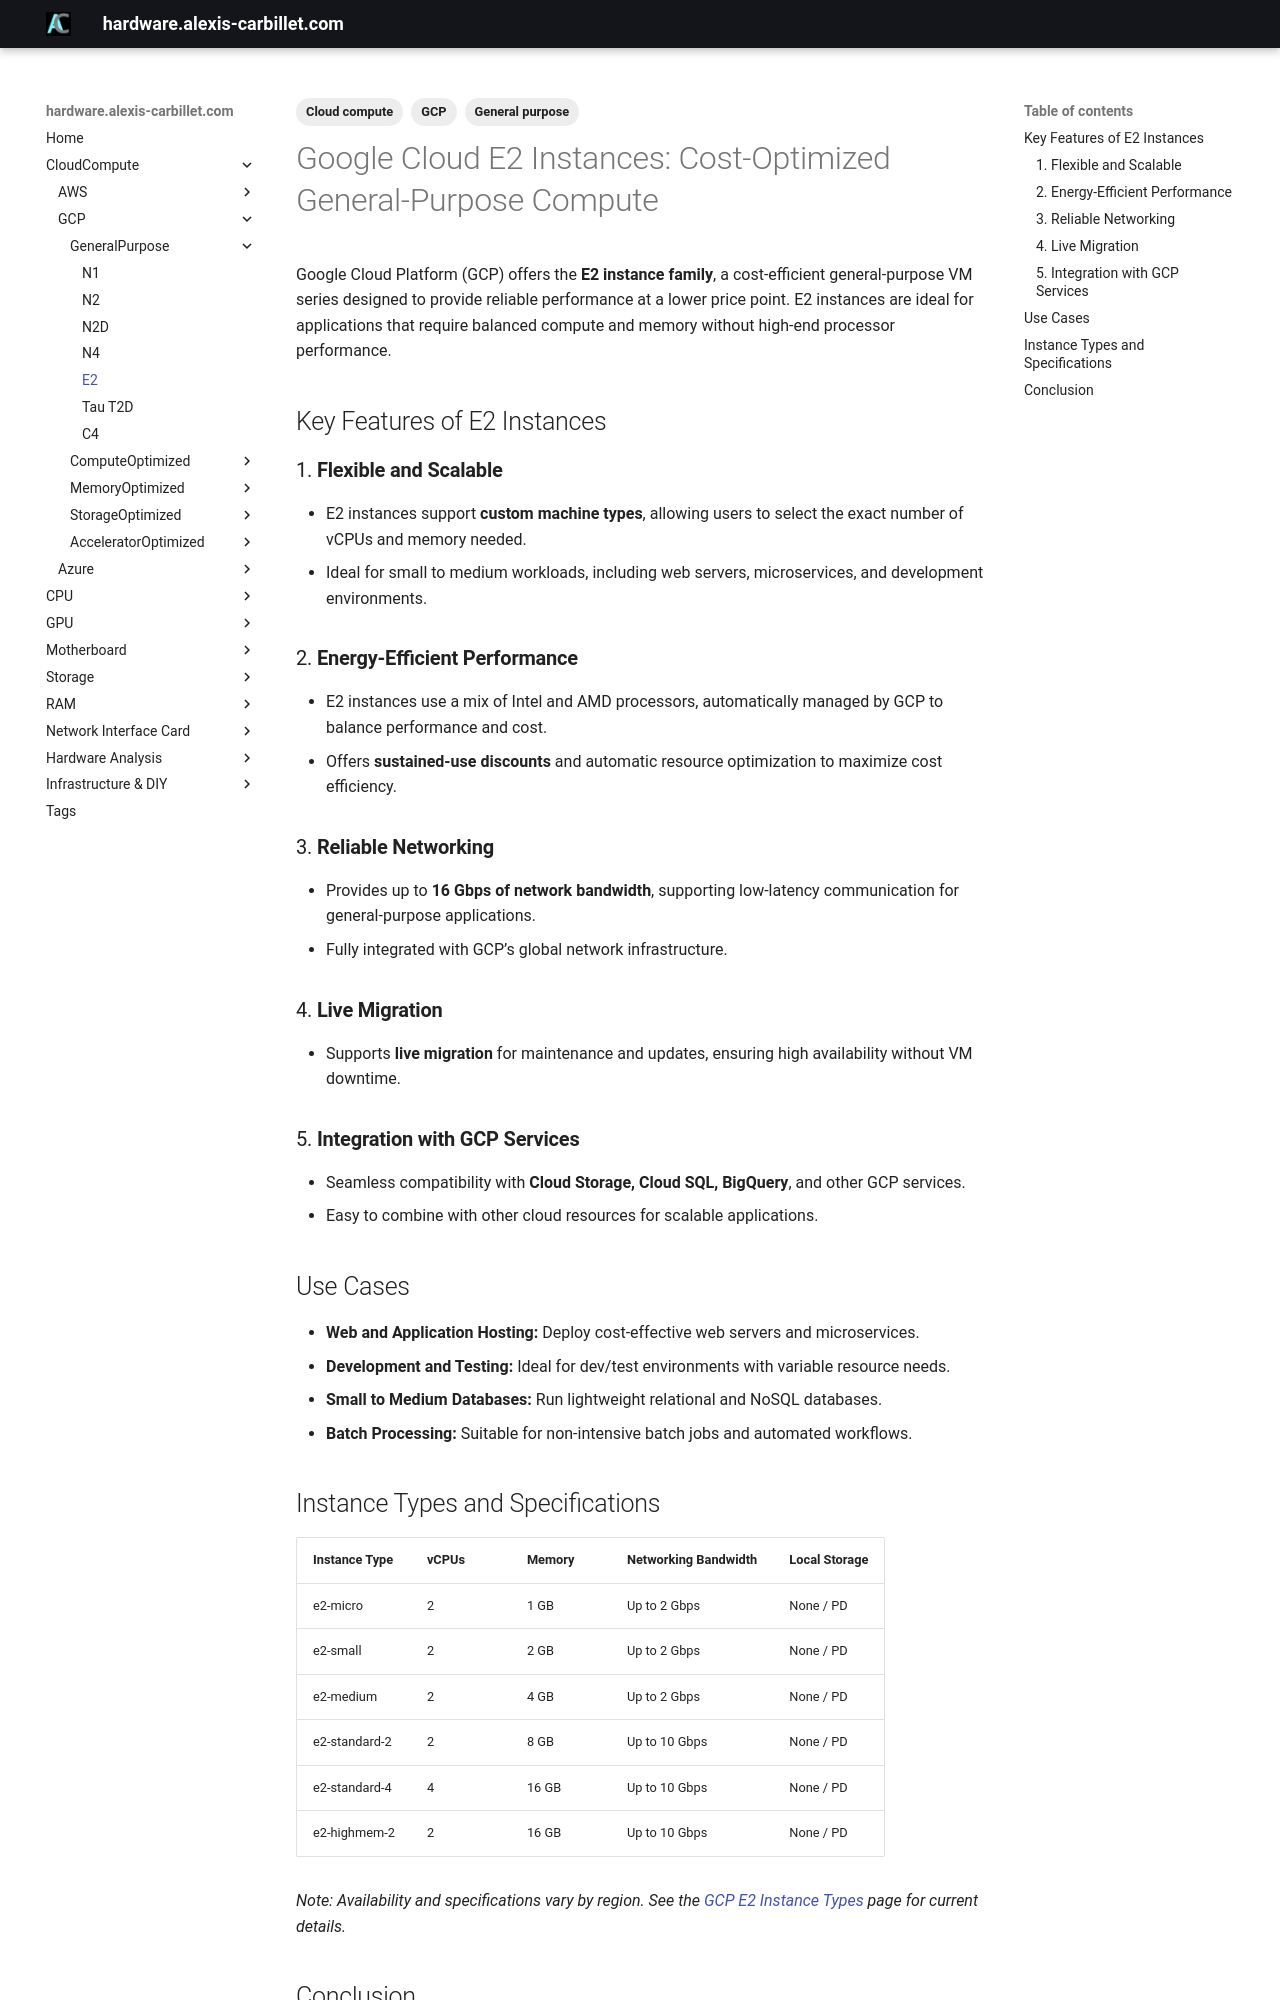

repository: alexiscarbillet/serverhub · page: CloudCompute/GCP/GeneralPurpose/E2/index.html · generator: mkdocs

---
tags:
  - Cloud compute
  - GCP
  - General purpose
---

# Google Cloud E2 Instances: Cost-Optimized General-Purpose Compute

Google Cloud Platform (GCP) offers the **E2 instance family**, a cost-efficient general-purpose VM series designed to provide reliable performance at a lower price point. E2 instances are ideal for applications that require balanced compute and memory without high-end processor performance.

## Key Features of E2 Instances

### 1. **Flexible and Scalable**

* E2 instances support **custom machine types**, allowing users to select the exact number of vCPUs and memory needed.
* Ideal for small to medium workloads, including web servers, microservices, and development environments.

### 2. **Energy-Efficient Performance**

* E2 instances use a mix of Intel and AMD processors, automatically managed by GCP to balance performance and cost.
* Offers **sustained-use discounts** and automatic resource optimization to maximize cost efficiency.

### 3. **Reliable Networking**

* Provides up to **16 Gbps of network bandwidth**, supporting low-latency communication for general-purpose applications.
* Fully integrated with GCP’s global network infrastructure.

### 4. **Live Migration**

* Supports **live migration** for maintenance and updates, ensuring high availability without VM downtime.

### 5. **Integration with GCP Services**

* Seamless compatibility with **Cloud Storage, Cloud SQL, BigQuery**, and other GCP services.
* Easy to combine with other cloud resources for scalable applications.

## Use Cases

* **Web and Application Hosting:** Deploy cost-effective web servers and microservices.
* **Development and Testing:** Ideal for dev/test environments with variable resource needs.
* **Small to Medium Databases:** Run lightweight relational and NoSQL databases.
* **Batch Processing:** Suitable for non-intensive batch jobs and automated workflows.

## Instance Types and Specifications

| Instance Type | vCPUs | Memory | Networking Bandwidth | Local Storage |
| ------------- | ----- | ------ | -------------------- | ------------- |
| e2-micro      | 2     | 1 GB   | Up to 2 Gbps         | None / PD     |
| e2-small      | 2     | 2 GB   | Up to 2 Gbps         | None / PD     |
| e2-medium     | 2     | 4 GB   | Up to 2 Gbps         | None / PD     |
| e2-standard-2 | 2     | 8 GB   | Up to 10 Gbps        | None / PD     |
| e2-standard-4 | 4     | 16 GB  | Up to 10 Gbps        | None / PD     |
| e2-highmem-2  | 2     | 16 GB  | Up to 10 Gbps        | None / PD     |

*Note: Availability and specifications vary by region. See the [GCP E2 Instance Types](https://cloud.google.com/compute/docs/machine-types#e2_machine_types) page for current details.*
